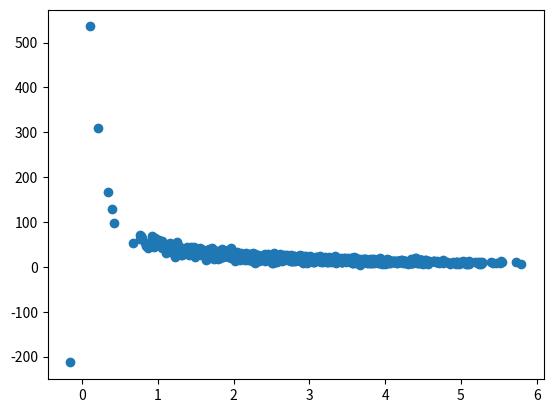

Recreate this plot in Python.
import matplotlib.pyplot as plt 
import numpy as np

def de_mean(x):
    xmean = np.mean(x)
    return [xi - xmean for xi in x]

def covariance(x, y):
    n = len(x)
    return np.dot(de_mean(x), de_mean(y)) / (n - 1)

def correlation(x, y):
    std_devx = x.std()
    std_devy = y.std()
    if std_devx == 0 or std_devy == 0:
        return 0
    return covariance(x, y) / std_devx / std_devy

pageSpeeds = np.random.normal(3, 1, 1000)
purchaseAmount = np.random.normal(50, 10, 1000) / pageSpeeds

xy_correlation = correlation(pageSpeeds, purchaseAmount) 
print(f"correlation={xy_correlation}")

plt.scatter(pageSpeeds, purchaseAmount)
plt.show()
